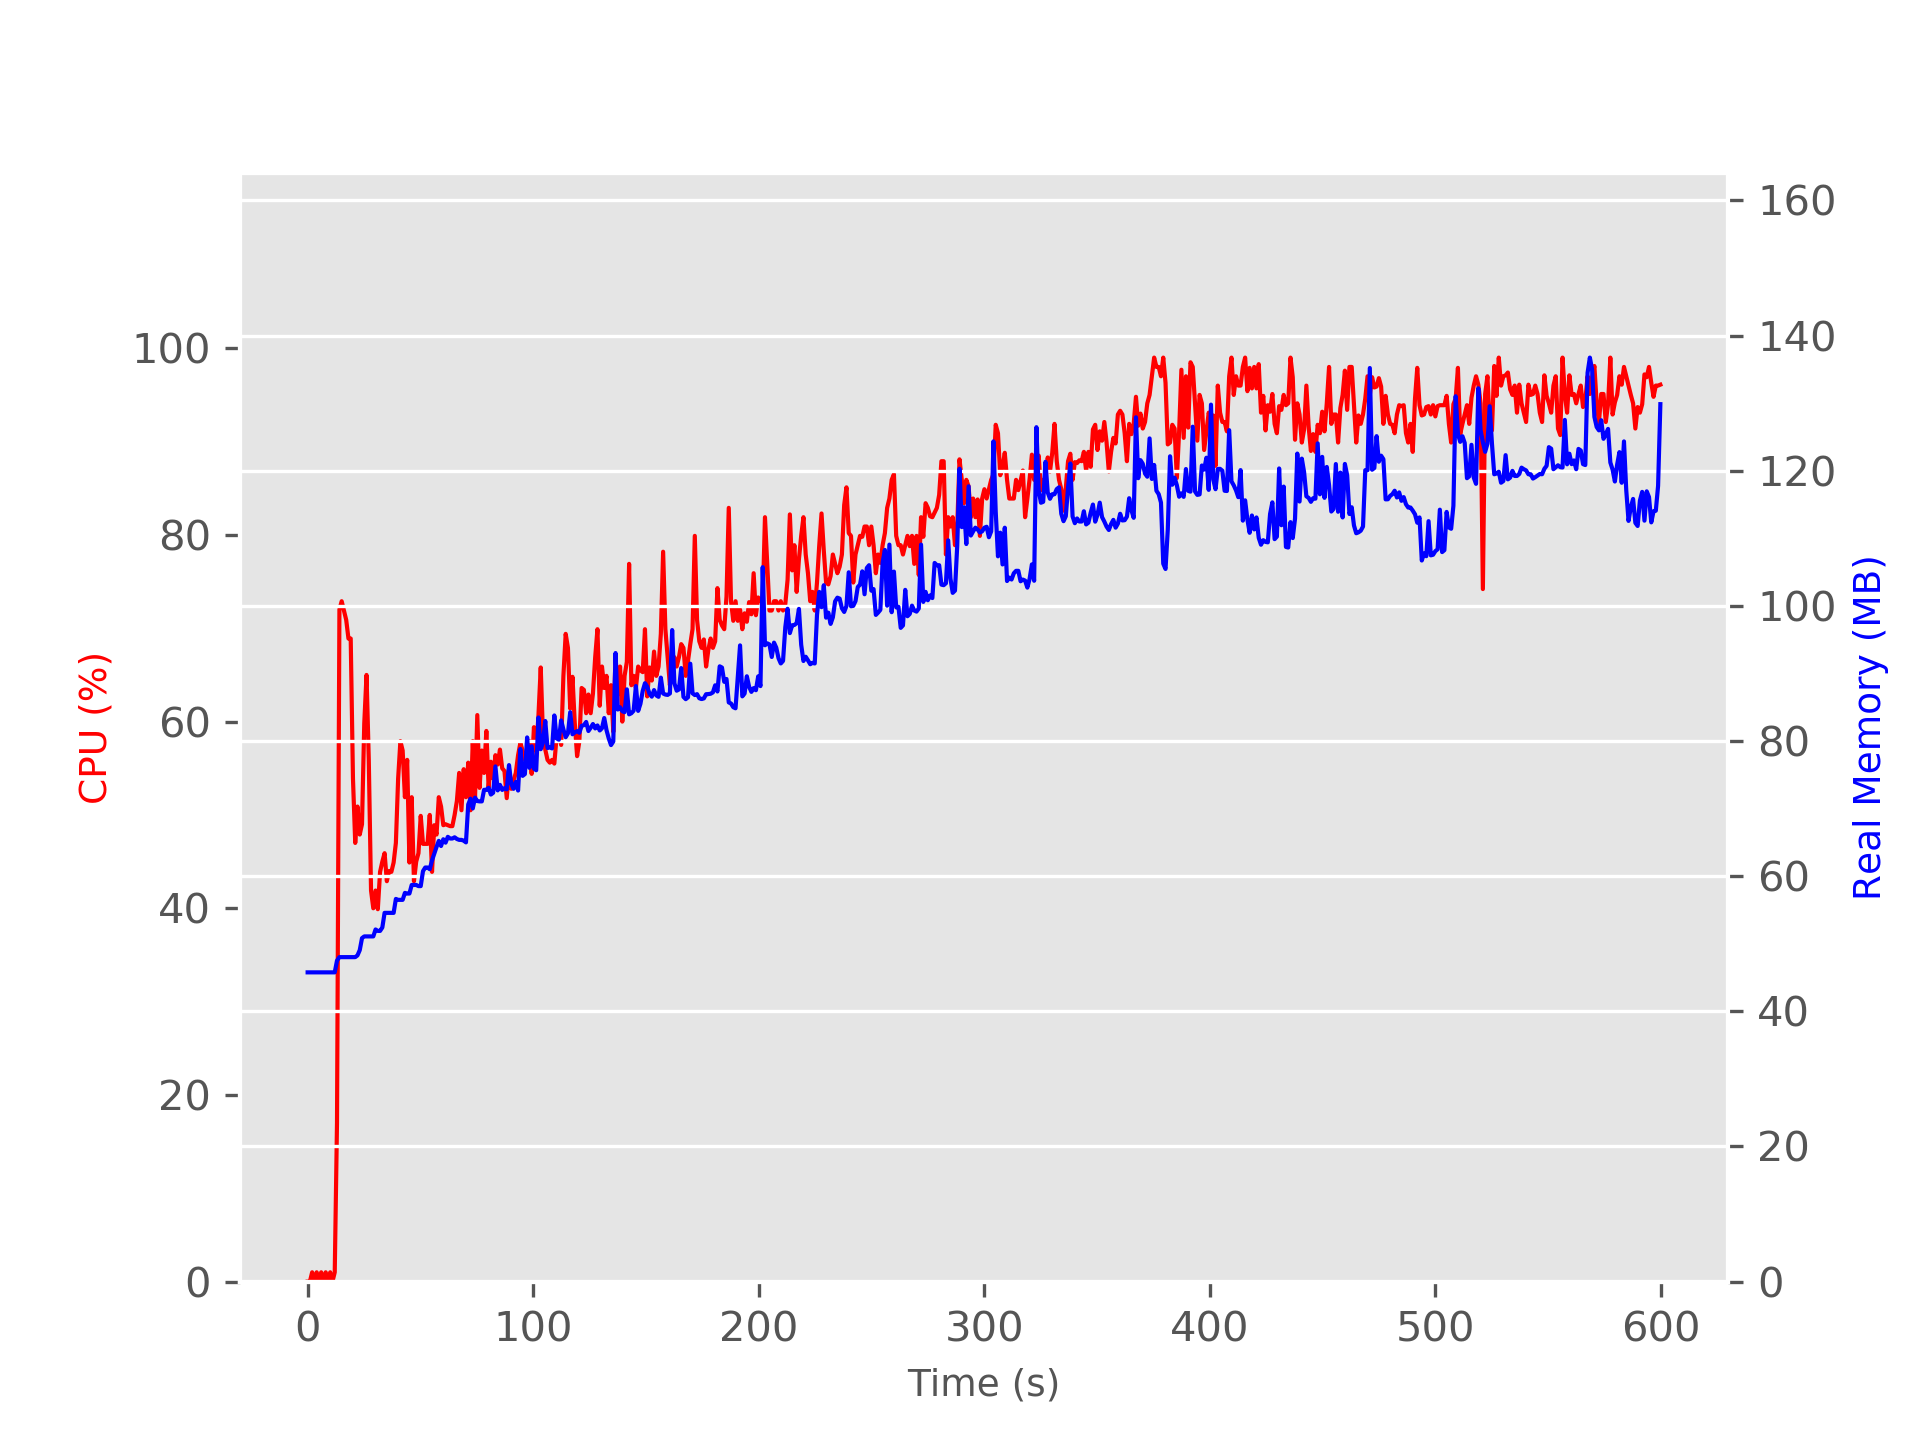

Values plotted in this chart, from the file beside it:
TIME, CPU, REAL_MB, VIRTUAL_MB
1.2874603271484375e-05, 0.0, 45.77, 96.88
1.001, 0.0, 45.77, 96.88
2.003, 1.0, 45.77, 96.88
3.004, 0.0, 45.77, 96.88
4.005, 1.0, 45.77, 96.88
5.007, 0.0, 45.77, 96.88
6.008, 1.0, 45.77, 96.88
7.01, 0.0, 45.77, 96.88
8.011, 1.0, 45.77, 96.88
9.013, 0.0, 45.77, 96.88
10.01, 1.0, 45.77, 96.88
11.02, 0.0, 45.77, 96.88
12.02, 1.0, 45.77, 96.88
13.02, 17.0, 47.5, 98.53
14.09, 72.0, 48.02, 99.04
15.09, 72.9, 48.02, 99.04
16.09, 71.9, 48.02, 99.04
17.09, 70.9, 48.02, 99.04
18.1, 68.9, 48.02, 99.04
19.1, 68.9, 48.02, 99.04
20.1, 53.9, 48.02, 99.04
21.1, 47.0, 48.02, 99.04
22.1, 50.9, 48.28, 99.29
23.1, 47.9, 49.05, 100
24.1, 49.0, 50.83, 102
25.11, 59.8, 51.09, 102.1
26.11, 65.0, 51.09, 102.1
27.11, 55.9, 51.09, 102.1
28.11, 41.9, 51.09, 102.1
29.11, 40.0, 51.09, 102.1
30.11, 41.9, 52.11, 103.2
31.11, 39.9, 51.9, 103
32.11, 43.9, 51.9, 103
33.11, 45.0, 52.41, 103.6
34.12, 45.9, 54.57, 105.6
35.12, 42.9, 54.57, 105.6
36.12, 44.0, 54.57, 105.6
37.12, 43.9, 54.57, 105.6
38.12, 44.9, 54.57, 105.6
39.12, 47.0, 56.63, 107.8
40.12, 53.9, 56.5, 107.6
41.12, 57.9, 56.5, 107.6
42.13, 56.9, 56.5, 107.6
43.13, 51.9, 57.52, 108.7
44.13, 55.9, 57.43, 108.5
45.13, 44.9, 57.43, 108.5
46.13, 51.9, 58.7, 109.6
47.13, 42.9, 58.7, 109.6
48.13, 45.0, 58.7, 109.6
49.14, 45.9, 58.53, 109.4
50.14, 49.9, 58.53, 109.4
51.14, 46.9, 60.74, 111.7
52.14, 46.9, 61.28, 112.2
53.14, 46.9, 61.28, 112.2
54.14, 50.0, 61.03, 111.9
55.14, 43.9, 62.34, 113.3
56.14, 48.9, 63.35, 114.3
57.15, 47.9, 64.32, 115.4
58.15, 51.9, 65.23, 116.4
59.15, 50.9, 64.46, 115.4
... 538 more rows
